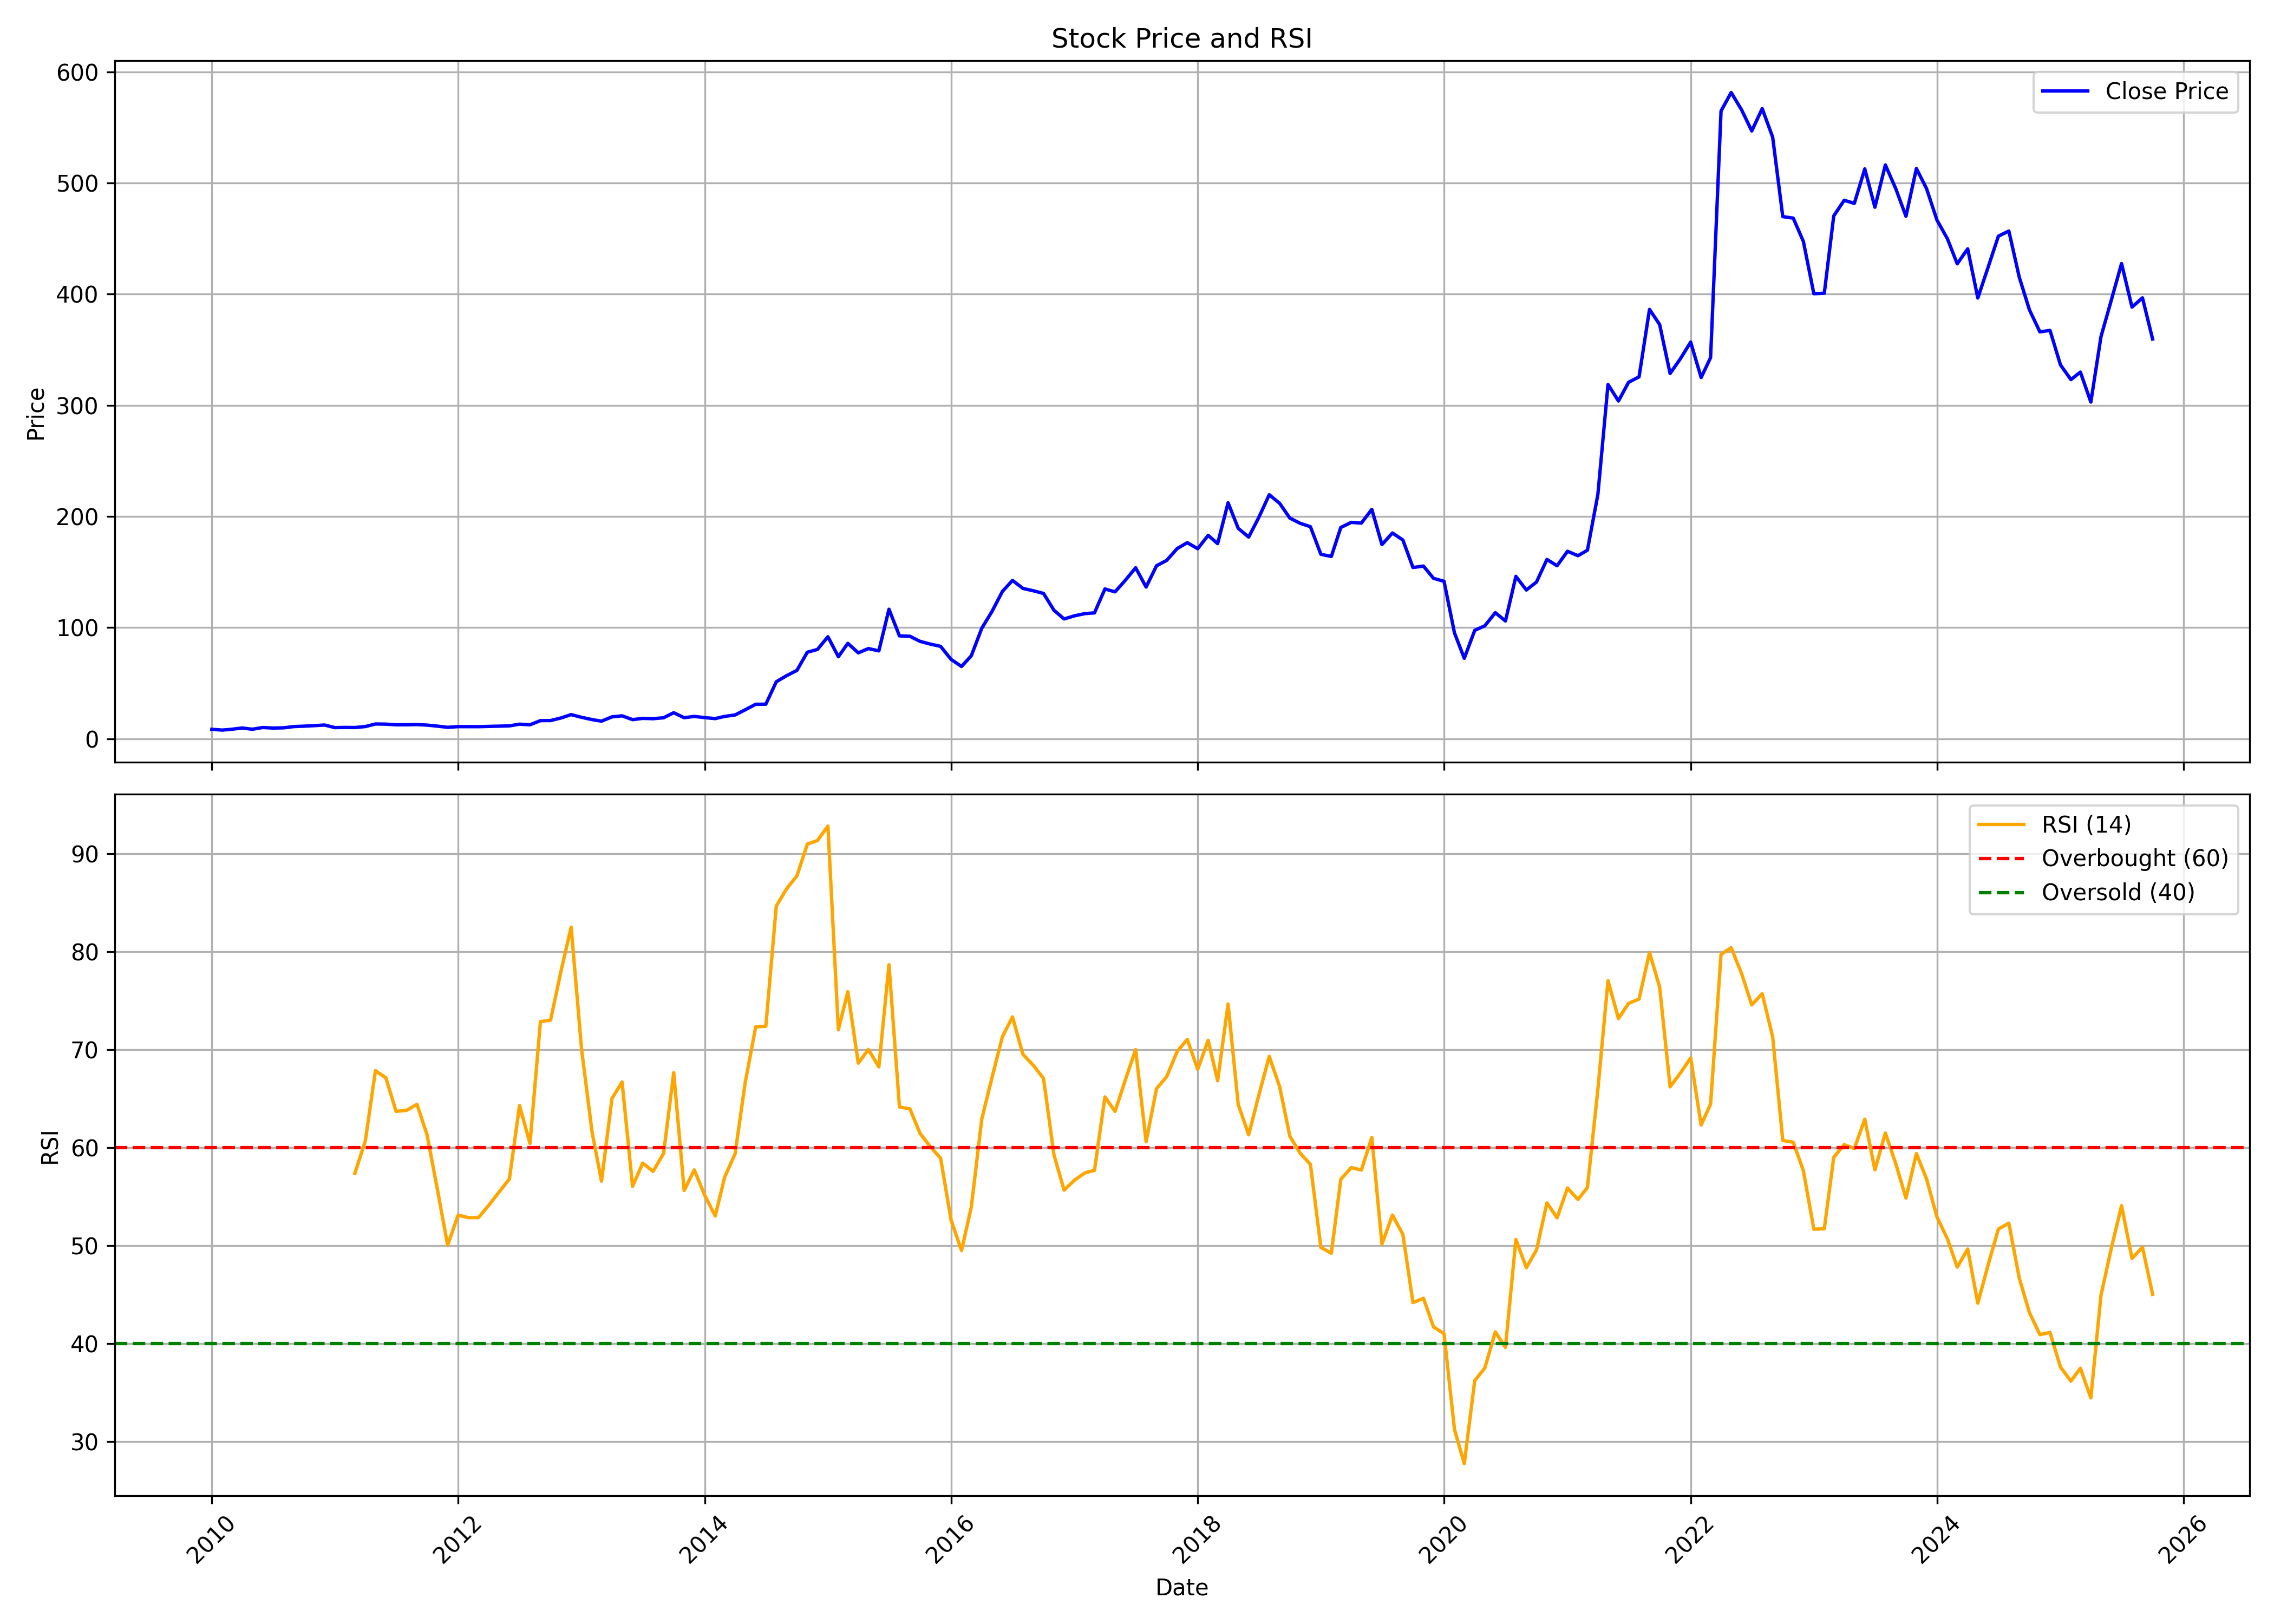

Values plotted in this chart, from the file beside it:
, date, symbol, open, high, low, close, volume, rsi
0, 2010-01-01, APCOTEXIND, 6.234, 9.004, 6.234, 8.532, 6924240, 
1, 2010-02-01, APCOTEXIND, 8.532, 8.532, 7.168, 7.855, 506200, 
2, 2010-03-01, APCOTEXIND, 7.855, 9.566, 7.523, 8.578, 3734860, 
3, 2010-04-01, APCOTEXIND, 8.517, 10.88, 8.517, 9.727, 2658250, 
4, 2010-05-01, APCOTEXIND, 9.448, 9.777, 8.381, 8.596, 401100, 
5, 2010-06-01, APCOTEXIND, 9.262, 10.59, 8.414, 10.17, 2029550, 
6, 2010-07-01, APCOTEXIND, 10.37, 10.95, 9.663, 9.698, 824800, 
7, 2010-08-01, APCOTEXIND, 10.21, 10.66, 9.639, 9.869, 369550, 
8, 2010-09-01, APCOTEXIND, 10.07, 12.92, 9.776, 10.99, 5425920, 
9, 2010-10-01, APCOTEXIND, 10.92, 11.85, 10.56, 11.37, 461870, 
10, 2010-11-01, APCOTEXIND, 11.48, 14.59, 10.96, 11.84, 2999110, 
11, 2010-12-01, APCOTEXIND, 11.92, 12.51, 10.25, 12.4, 246140, 
12, 2011-01-01, APCOTEXIND, 12.22, 12.96, 9.888, 10.07, 257440, 
13, 2011-02-01, APCOTEXIND, 9.991, 11.39, 9.047, 10.25, 184130, 
14, 2011-03-01, APCOTEXIND, 10.5, 10.73, 9.484, 10.16, 133210, 57.37
15, 2011-04-01, APCOTEXIND, 10.01, 11.7, 9.925, 11.02, 101380, 60.68
16, 2011-05-01, APCOTEXIND, 11.77, 13.99, 11.41, 13.32, 1920340, 67.86
17, 2011-06-01, APCOTEXIND, 13.48, 14.32, 11.78, 13.19, 328840, 67.12
18, 2011-07-01, APCOTEXIND, 12.85, 14.15, 12.59, 12.61, 300950, 63.71
19, 2011-08-01, APCOTEXIND, 13.15, 13.84, 11.54, 12.63, 279140, 63.8
20, 2011-09-01, APCOTEXIND, 12.63, 13.5, 12.05, 12.81, 119660, 64.43
21, 2011-10-01, APCOTEXIND, 13.48, 14.17, 11.7, 12.33, 284130, 61.31
22, 2011-11-01, APCOTEXIND, 12.04, 12.72, 10.77, 11.39, 250900, 55.66
23, 2011-12-01, APCOTEXIND, 11.39, 11.86, 9.537, 10.33, 237120, 50.03
24, 2012-01-01, APCOTEXIND, 10.09, 12.76, 9.848, 10.97, 118540, 53.1
25, 2012-02-01, APCOTEXIND, 10.87, 12.44, 10.68, 10.92, 189790, 52.85
26, 2012-03-01, APCOTEXIND, 10.92, 11.52, 10.62, 10.92, 148850, 52.85
27, 2012-04-01, APCOTEXIND, 10.85, 11.87, 10.57, 11.15, 262990, 54.12
28, 2012-05-01, APCOTEXIND, 11.37, 12, 10.63, 11.39, 627620, 55.45
29, 2012-06-01, APCOTEXIND, 11.54, 12.69, 11.38, 11.63, 486540, 56.8
30, 2012-07-01, APCOTEXIND, 12.38, 13.91, 12.03, 13.16, 346930, 64.29
31, 2012-08-01, APCOTEXIND, 13.59, 15.65, 12.54, 12.64, 635420, 60.42
32, 2012-09-01, APCOTEXIND, 12.94, 17.54, 12.65, 16.36, 951820, 72.87
33, 2012-10-01, APCOTEXIND, 17.31, 17.7, 14.83, 16.42, 650230, 73.02
34, 2012-11-01, APCOTEXIND, 16.18, 19.81, 16.09, 18.76, 700660, 78.04
35, 2012-12-01, APCOTEXIND, 18.6, 23.81, 18.6, 21.77, 1620240, 82.53
36, 2013-01-01, APCOTEXIND, 22.12, 22.24, 19.09, 19.33, 392400, 70.02
37, 2013-02-01, APCOTEXIND, 20.54, 20.54, 16.26, 17.28, 367070, 61.59
38, 2013-03-01, APCOTEXIND, 17.15, 18.44, 15.54, 15.88, 153570, 56.57
39, 2013-04-01, APCOTEXIND, 17.79, 21.01, 16.03, 19.73, 441900, 65.02
40, 2013-05-01, APCOTEXIND, 19.73, 22.23, 18.2, 20.66, 1583580, 66.7
41, 2013-06-01, APCOTEXIND, 20.24, 22.23, 16.32, 17.25, 320110, 56.04
42, 2013-07-01, APCOTEXIND, 17.86, 20.53, 17.86, 18.39, 261600, 58.42
43, 2013-08-01, APCOTEXIND, 18.68, 20.9, 16.92, 18.1, 166925, 57.58
44, 2013-09-01, APCOTEXIND, 17.26, 20.69, 16.99, 18.93, 108605, 59.41
45, 2013-10-01, APCOTEXIND, 18.55, 26.01, 18.48, 23.46, 1813975, 67.65
46, 2013-11-01, APCOTEXIND, 22.5, 22.58, 18.77, 18.98, 682480, 55.63
47, 2013-12-01, APCOTEXIND, 19.27, 20.85, 18.79, 20.15, 463510, 57.73
48, 2014-01-01, APCOTEXIND, 20.44, 22.61, 18.68, 19.06, 782510, 55.12
49, 2014-02-01, APCOTEXIND, 18.94, 19.33, 17.3, 18.18, 298630, 53.02
50, 2014-03-01, APCOTEXIND, 18.56, 20.93, 18.27, 20.16, 422855, 56.99
51, 2014-04-01, APCOTEXIND, 19.98, 23.46, 19.81, 21.44, 1438165, 59.38
52, 2014-05-01, APCOTEXIND, 21.44, 26.98, 20.95, 26.12, 1273015, 66.67
53, 2014-06-01, APCOTEXIND, 26.48, 32.01, 25.82, 31.07, 1230645, 72.34
54, 2014-07-01, APCOTEXIND, 31.22, 32.83, 27.35, 31.13, 741995, 72.4
55, 2014-08-01, APCOTEXIND, 34.12, 53.32, 34.12, 51.31, 8689470, 84.67
56, 2014-09-01, APCOTEXIND, 52.05, 68.15, 48.77, 56.87, 4922445, 86.46
57, 2014-10-01, APCOTEXIND, 56.54, 65.14, 55, 61.49, 2105100, 87.74
58, 2014-11-01, APCOTEXIND, 67.56, 82.45, 67.56, 77.9, 5494550, 91
59, 2014-12-01, APCOTEXIND, 78.25, 88.76, 72.21, 80.38, 2777625, 91.37
... 130 more rows
